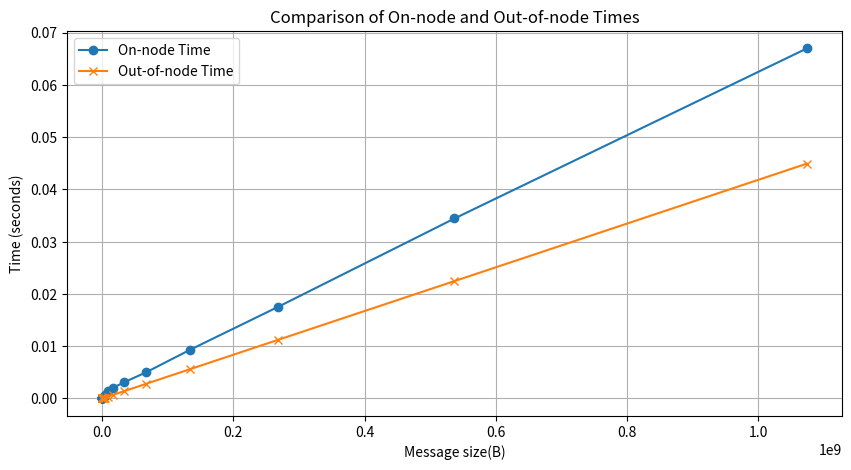
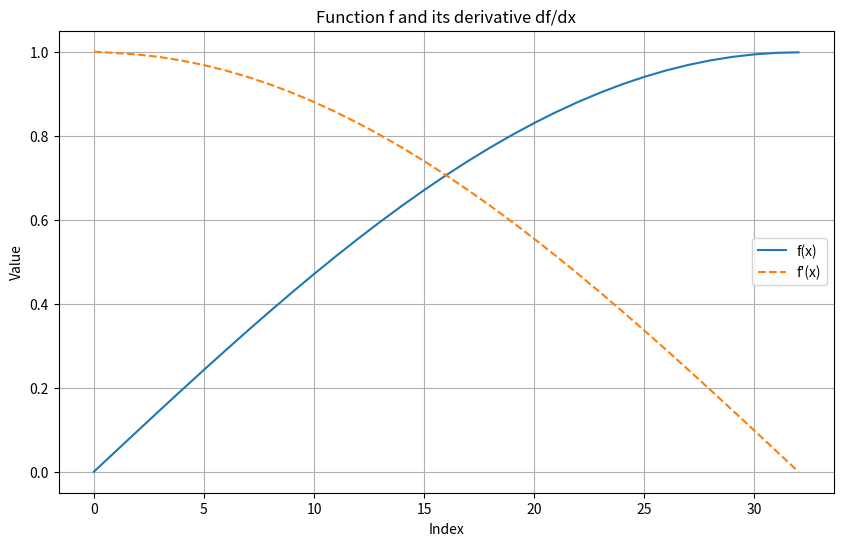

Here is the Python script that generated these plots, in order:
import matplotlib.pyplot as plt
import numpy as np
from scipy.optimize import curve_fit

# Data from the user's input
nodes = [8, 16, 32, 64, 128, 256, 512, 1024, 2048, 4096, 8192, 16384, 32768, 65536,
         131072, 262144, 524288, 1048576, 2097152, 4194304, 8388608, 16777216,
         33554432, 67108864, 134217728, 268435456, 536870912, 1073741824]

on_node_times = [
    0.000001086, 0.000000617, 0.000000590, 0.000000584, 0.000000611, 0.000000675,
    0.000000922, 0.000001287, 0.000002170, 0.000003018, 0.000002157, 0.000004537,
    0.000006508, 0.000012500, 0.000025748, 0.000043903, 0.000091261, 0.000169475,
    0.000340688, 0.000698781, 0.001428170, 0.002067761, 0.003105643, 0.005019280,
    0.009332375, 0.017553499, 0.034435326, 0.066967195
]

out_of_node_times = [
    0.000002237, 0.000002186, 0.000002266, 0.000002180, 0.000002776, 0.000003006,
    0.000002895, 0.000003025, 0.000003099, 0.000003252, 0.000003676, 0.000004237,
    0.000007570, 0.000008804, 0.000011603, 0.000017062, 0.000027969, 0.000049676,
    0.000093088, 0.000180057, 0.000359693, 0.000703836, 0.001402947, 0.002813703,
    0.005619822, 0.011232996, 0.022459838, 0.044922639
]

# Plotting
plt.figure(figsize=(10, 5))
plt.plot(nodes, on_node_times, label='On-node Time', marker='o')
plt.plot(nodes, out_of_node_times, label='Out-of-node Time', marker='x')

plt.xlabel('Message size(B)')
plt.ylabel('Time (seconds)')
plt.title('Comparison of On-node and Out-of-node Times')
plt.legend()
plt.grid(True)
plt.show()






# Define a linear model for curve fitting
def linear_model(x, a, b):
    return a * x + b

# Fit the linear model to the data
# Convert nodes to log scale for linear fitting, because we're dealing with exponential growth
log_nodes = np.log(nodes)

# Fit the on-node and out-of-node times to a linear model
params_on_time, _ = curve_fit(linear_model, nodes, on_node_times)
params_out_time, _ = curve_fit(linear_model, nodes, out_of_node_times)


print(params_on_time)
print(params_out_time)

import matplotlib.pyplot as plt
import numpy as np

# Data for f and dfdx
f = np.array([0.000000, 0.049066, 0.098014, 0.146726, 0.195085, 0.242973, 0.290276, 0.336880,
              0.382673, 0.427543, 0.471384, 0.514089, 0.555556, 0.595684, 0.634378, 0.671543,
              0.707090, 0.740935, 0.772994, 0.803191, 0.831454, 0.857713, 0.881906, 0.903975,
              0.923866, 0.941532, 0.956929, 0.970022, 0.980777, 0.989170, 0.995180, 0.998793, 1.000000])

dfdx = np.array([1.001484, 0.998394, 0.994785, 0.988780, 0.980393, 0.969644, 0.956559, 0.941169,
                 0.923513, 0.903632, 0.881574, 0.857392, 0.831145, 0.802896, 0.772713, 0.740668,
                 0.706839, 0.671308, 0.634159, 0.595482, 0.555371, 0.513922, 0.471236, 0.427414,
                 0.382562, 0.336789, 0.290204, 0.242921, 0.195052, 0.146713, 0.098021, 0.049093, 0.000046])

# x values from 0 to the length of the arrays
x = np.linspace(0, 32, 33)

# Plotting both f and dfdx
plt.figure(figsize=(10, 6))
plt.plot(x, f, label='f(x)')
plt.plot(x, dfdx, label="f'(x)", linestyle='--')
plt.title('Function f and its derivative df/dx')
plt.xlabel('Index')
plt.ylabel('Value')
plt.legend()
plt.grid(True)
plt.show()
